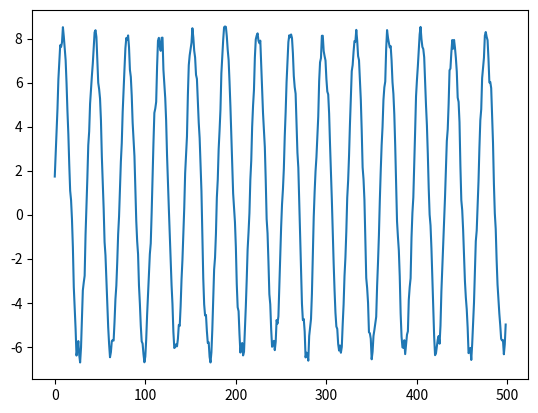
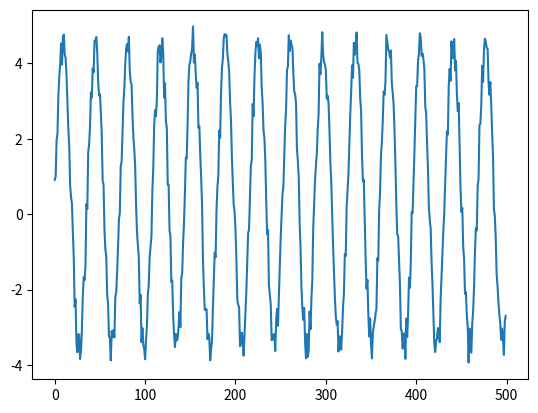

These charts were generated, in order, by the following Python code:
import matplotlib.pyplot as plt
import math
import numpy as np
from random import random

f = 10
x = [4 * math.sin(f * (math.pi * i / 180)) + random() for i in range(500)]
i = 0
y = []
a0 = 0.95
b1 = 0.85

for i in range(1, 500):
    y.append(a0 * x[i] + b1 * x[i-1])

plt.figure(1)
# plt.subplot(221)
plt.plot(y)

plt.figure(2)
plt.plot(x)

plt.show()
